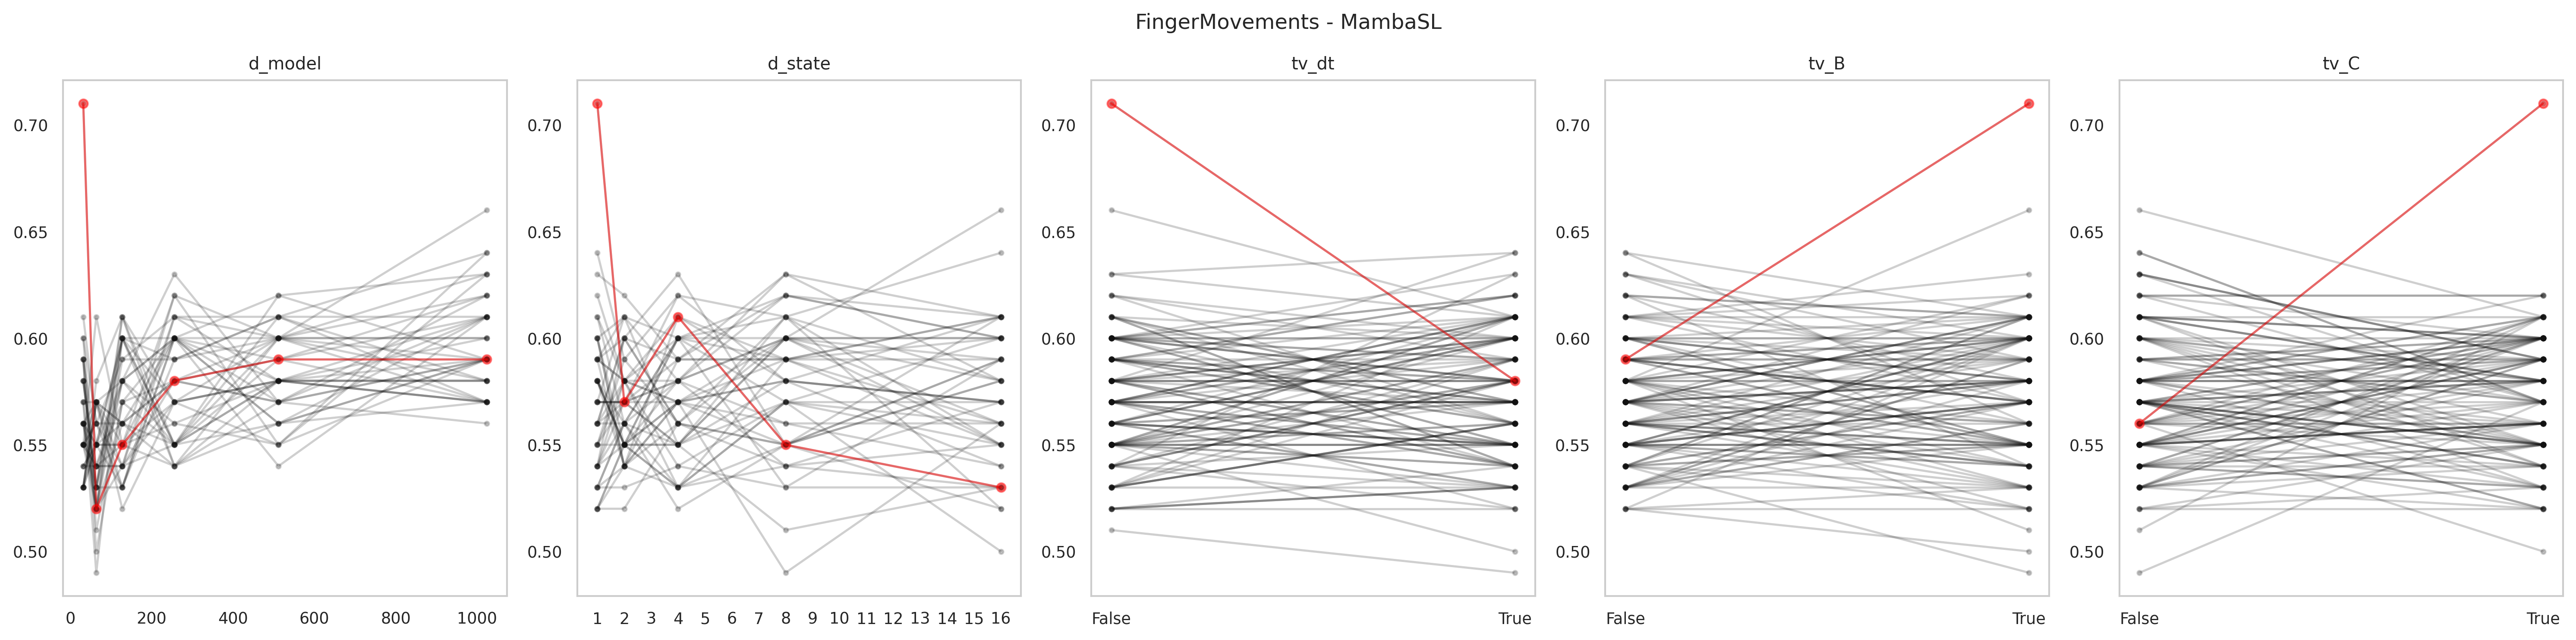

The data file committed next to this chart (first rows):
data_name, model, seq_len, d_model, d_state, expand, d_conv, num_kernel, tv_dt, tv_B, tv_C, use_D, exp, acc, model_params, model_size (MB), ckpt
FingerMovements, MambaSingleLayer, 50, 1024, 16, 1, 4, 3, True, True, True, False, gating4proposed, 0.6, 3430408, 32.62, classification_CLS_FingerMovements_Mamba…
FingerMovements, MambaSingleLayer, 50, 1024, 16, 1, 4, 3, True, True, False, False, gating4proposed, 0.61, 3430408, 32.62, classification_CLS_FingerMovements_Mamba…
FingerMovements, MambaSingleLayer, 50, 1024, 16, 1, 4, 3, True, False, True, False, gating4proposed, 0.57, 3430408, 32.62, classification_CLS_FingerMovements_Mamba…
FingerMovements, MambaSingleLayer, 50, 1024, 16, 1, 4, 3, True, False, False, False, gating4proposed, 0.64, 3430408, 32.62, classification_CLS_FingerMovements_Mamba…
FingerMovements, MambaSingleLayer, 50, 1024, 16, 1, 4, 3, False, True, True, False, gating4proposed, 0.61, 3364872, 32.37, classification_CLS_FingerMovements_Mamba…
FingerMovements, MambaSingleLayer, 50, 1024, 16, 1, 4, 3, False, True, False, False, gating4proposed, 0.66, 3364872, 32.37, classification_CLS_FingerMovements_Mamba…
FingerMovements, MambaSingleLayer, 50, 1024, 16, 1, 4, 3, False, False, True, False, gating4proposed, 0.59, 3364872, 32.37, classification_CLS_FingerMovements_Mamba…
FingerMovements, MambaSingleLayer, 50, 1024, 16, 1, 4, 3, False, False, False, False, gating4proposed, 0.58, 3364872, 32.37, classification_CLS_FingerMovements_Mamba…
FingerMovements, MambaSingleLayer, 50, 1024, 8, 1, 4, 3, True, True, True, False, gating4proposed, 0.59, 3405832, 32.53, classification_CLS_FingerMovements_Mamba…
FingerMovements, MambaSingleLayer, 50, 1024, 8, 1, 4, 3, True, True, False, False, gating4proposed, 0.63, 3405832, 32.53, classification_CLS_FingerMovements_Mamba…
FingerMovements, MambaSingleLayer, 50, 1024, 8, 1, 4, 3, True, False, True, False, gating4proposed, 0.58, 3405832, 32.53, classification_CLS_FingerMovements_Mamba…
FingerMovements, MambaSingleLayer, 50, 1024, 8, 1, 4, 3, True, False, False, False, gating4proposed, 0.61, 3405832, 32.53, classification_CLS_FingerMovements_Mamba…
FingerMovements, MambaSingleLayer, 50, 1024, 8, 1, 4, 3, False, True, True, False, gating4proposed, 0.59, 3340296, 32.28, classification_CLS_FingerMovements_Mamba…
FingerMovements, MambaSingleLayer, 50, 1024, 8, 1, 4, 3, False, True, False, False, gating4proposed, 0.6, 3340296, 32.28, classification_CLS_FingerMovements_Mamba…
FingerMovements, MambaSingleLayer, 50, 1024, 8, 1, 4, 3, False, False, True, False, gating4proposed, 0.59, 3340296, 32.28, classification_CLS_FingerMovements_Mamba…
FingerMovements, MambaSingleLayer, 50, 1024, 8, 1, 4, 3, False, False, False, False, gating4proposed, 0.63, 3340296, 32.28, classification_CLS_FingerMovements_Mamba…
FingerMovements, MambaSingleLayer, 50, 1024, 4, 1, 4, 3, True, True, True, False, gating4proposed, 0.61, 3393544, 32.48, classification_CLS_FingerMovements_Mamba…
FingerMovements, MambaSingleLayer, 50, 1024, 4, 1, 4, 3, True, True, False, False, gating4proposed, 0.58, 3393544, 32.48, classification_CLS_FingerMovements_Mamba…
FingerMovements, MambaSingleLayer, 50, 1024, 4, 1, 4, 3, True, False, True, False, gating4proposed, 0.62, 3393544, 32.48, classification_CLS_FingerMovements_Mamba…
FingerMovements, MambaSingleLayer, 50, 1024, 4, 1, 4, 3, True, False, False, False, gating4proposed, 0.62, 3393544, 32.48, classification_CLS_FingerMovements_Mamba…
FingerMovements, MambaSingleLayer, 50, 1024, 4, 1, 4, 3, False, True, True, False, gating4proposed, 0.57, 3328008, 32.23, classification_CLS_FingerMovements_Mamba…
FingerMovements, MambaSingleLayer, 50, 1024, 4, 1, 4, 3, False, True, False, False, gating4proposed, 0.6, 3328008, 32.23, classification_CLS_FingerMovements_Mamba…
FingerMovements, MambaSingleLayer, 50, 1024, 4, 1, 4, 3, False, False, True, False, gating4proposed, 0.59, 3328008, 32.23, classification_CLS_FingerMovements_Mamba…
FingerMovements, MambaSingleLayer, 50, 1024, 4, 1, 4, 3, False, False, False, False, gating4proposed, 0.59, 3328008, 32.23, classification_CLS_FingerMovements_Mamba…
FingerMovements, MambaSingleLayer, 50, 1024, 2, 1, 4, 3, True, True, True, False, gating4proposed, 0.58, 3387400, 32.46, classification_CLS_FingerMovements_Mamba…
FingerMovements, MambaSingleLayer, 50, 1024, 2, 1, 4, 3, True, True, False, False, gating4proposed, 0.57, 3387400, 32.46, classification_CLS_FingerMovements_Mamba…
FingerMovements, MambaSingleLayer, 50, 1024, 2, 1, 4, 3, True, False, True, False, gating4proposed, 0.57, 3387400, 32.46, classification_CLS_FingerMovements_Mamba…
FingerMovements, MambaSingleLayer, 50, 1024, 2, 1, 4, 3, True, False, False, False, gating4proposed, 0.59, 3387400, 32.46, classification_CLS_FingerMovements_Mamba…
FingerMovements, MambaSingleLayer, 50, 1024, 2, 1, 4, 3, False, True, True, False, gating4proposed, 0.58, 3321864, 32.21, classification_CLS_FingerMovements_Mamba…
FingerMovements, MambaSingleLayer, 50, 1024, 2, 1, 4, 3, False, True, False, False, gating4proposed, 0.61, 3321864, 32.21, classification_CLS_FingerMovements_Mamba…
FingerMovements, MambaSingleLayer, 50, 1024, 2, 1, 4, 3, False, False, True, False, gating4proposed, 0.57, 3321864, 32.21, classification_CLS_FingerMovements_Mamba…
FingerMovements, MambaSingleLayer, 50, 1024, 2, 1, 4, 3, False, False, False, False, gating4proposed, 0.62, 3321864, 32.21, classification_CLS_FingerMovements_Mamba…
FingerMovements, MambaSingleLayer, 50, 1024, 1, 1, 4, 3, True, True, True, False, gating4proposed, 0.61, 3384328, 32.45, classification_CLS_FingerMovements_Mamba…
FingerMovements, MambaSingleLayer, 50, 1024, 1, 1, 4, 3, True, True, False, False, gating4proposed, 0.56, 3384328, 32.45, classification_CLS_FingerMovements_Mamba…
FingerMovements, MambaSingleLayer, 50, 1024, 1, 1, 4, 3, True, False, True, False, gating4proposed, 0.57, 3384328, 32.45, classification_CLS_FingerMovements_Mamba…
FingerMovements, MambaSingleLayer, 50, 1024, 1, 1, 4, 3, True, False, False, False, gating4proposed, 0.64, 3384328, 32.45, classification_CLS_FingerMovements_Mamba…
FingerMovements, MambaSingleLayer, 50, 1024, 1, 1, 4, 3, False, True, True, False, gating4proposed, 0.59, 3318792, 32.2, classification_CLS_FingerMovements_Mamba…
FingerMovements, MambaSingleLayer, 50, 1024, 1, 1, 4, 3, False, True, False, False, gating4proposed, 0.59, 3318792, 32.2, classification_CLS_FingerMovements_Mamba…
FingerMovements, MambaSingleLayer, 50, 1024, 1, 1, 4, 3, False, False, True, False, gating4proposed, 0.57, 3318792, 32.2, classification_CLS_FingerMovements_Mamba…
FingerMovements, MambaSingleLayer, 50, 1024, 1, 1, 4, 3, False, False, False, False, gating4proposed, 0.63, 3318792, 32.2, classification_CLS_FingerMovements_Mamba…
FingerMovements, MambaSingleLayer, 50, 512, 16, 1, 4, 3, True, True, True, False, gating4proposed, 0.6, 896008, 13.19, classification_CLS_FingerMovements_Mamba…
FingerMovements, MambaSingleLayer, 50, 512, 16, 1, 4, 3, True, True, False, False, gating4proposed, 0.61, 896008, 13.19, classification_CLS_FingerMovements_Mamba…
FingerMovements, MambaSingleLayer, 50, 512, 16, 1, 4, 3, True, False, True, False, gating4proposed, 0.58, 896008, 13.19, classification_CLS_FingerMovements_Mamba…
FingerMovements, MambaSingleLayer, 50, 512, 16, 1, 4, 3, True, False, False, False, gating4proposed, 0.61, 896008, 13.19, classification_CLS_FingerMovements_Mamba…
FingerMovements, MambaSingleLayer, 50, 512, 16, 1, 4, 3, False, True, True, False, gating4proposed, 0.56, 879624, 13.13, classification_CLS_FingerMovements_Mamba…
FingerMovements, MambaSingleLayer, 50, 512, 16, 1, 4, 3, False, True, False, False, gating4proposed, 0.6, 879624, 13.13, classification_CLS_FingerMovements_Mamba…
FingerMovements, MambaSingleLayer, 50, 512, 16, 1, 4, 3, False, False, True, False, gating4proposed, 0.58, 879624, 13.13, classification_CLS_FingerMovements_Mamba…
FingerMovements, MambaSingleLayer, 50, 512, 16, 1, 4, 3, False, False, False, False, gating4proposed, 0.58, 879624, 13.13, classification_CLS_FingerMovements_Mamba…
FingerMovements, MambaSingleLayer, 50, 512, 8, 1, 4, 3, True, True, True, False, gating4proposed, 0.62, 883720, 13.14, classification_CLS_FingerMovements_Mamba…
FingerMovements, MambaSingleLayer, 50, 512, 8, 1, 4, 3, True, True, False, False, gating4proposed, 0.62, 883720, 13.14, classification_CLS_FingerMovements_Mamba…
FingerMovements, MambaSingleLayer, 50, 512, 8, 1, 4, 3, True, False, True, False, gating4proposed, 0.61, 883720, 13.14, classification_CLS_FingerMovements_Mamba…
FingerMovements, MambaSingleLayer, 50, 512, 8, 1, 4, 3, True, False, False, False, gating4proposed, 0.58, 883720, 13.14, classification_CLS_FingerMovements_Mamba…
FingerMovements, MambaSingleLayer, 50, 512, 8, 1, 4, 3, False, True, True, False, gating4proposed, 0.6, 867336, 13.08, classification_CLS_FingerMovements_Mamba…
FingerMovements, MambaSingleLayer, 50, 512, 8, 1, 4, 3, False, True, False, False, gating4proposed, 0.6, 867336, 13.08, classification_CLS_FingerMovements_Mamba…
FingerMovements, MambaSingleLayer, 50, 512, 8, 1, 4, 3, False, False, True, False, gating4proposed, 0.55, 867336, 13.08, classification_CLS_FingerMovements_Mamba…
FingerMovements, MambaSingleLayer, 50, 512, 8, 1, 4, 3, False, False, False, False, gating4proposed, 0.6, 867336, 13.08, classification_CLS_FingerMovements_Mamba…
FingerMovements, MambaSingleLayer, 50, 512, 4, 1, 4, 3, True, True, True, False, gating4proposed, 0.59, 877576, 13.12, classification_CLS_FingerMovements_Mamba…
FingerMovements, MambaSingleLayer, 50, 512, 4, 1, 4, 3, True, True, False, False, gating4proposed, 0.58, 877576, 13.12, classification_CLS_FingerMovements_Mamba…
FingerMovements, MambaSingleLayer, 50, 512, 4, 1, 4, 3, True, False, True, False, gating4proposed, 0.6, 877576, 13.12, classification_CLS_FingerMovements_Mamba…
FingerMovements, MambaSingleLayer, 50, 512, 4, 1, 4, 3, True, False, False, False, gating4proposed, 0.57, 877576, 13.12, classification_CLS_FingerMovements_Mamba…
... 180 more rows
